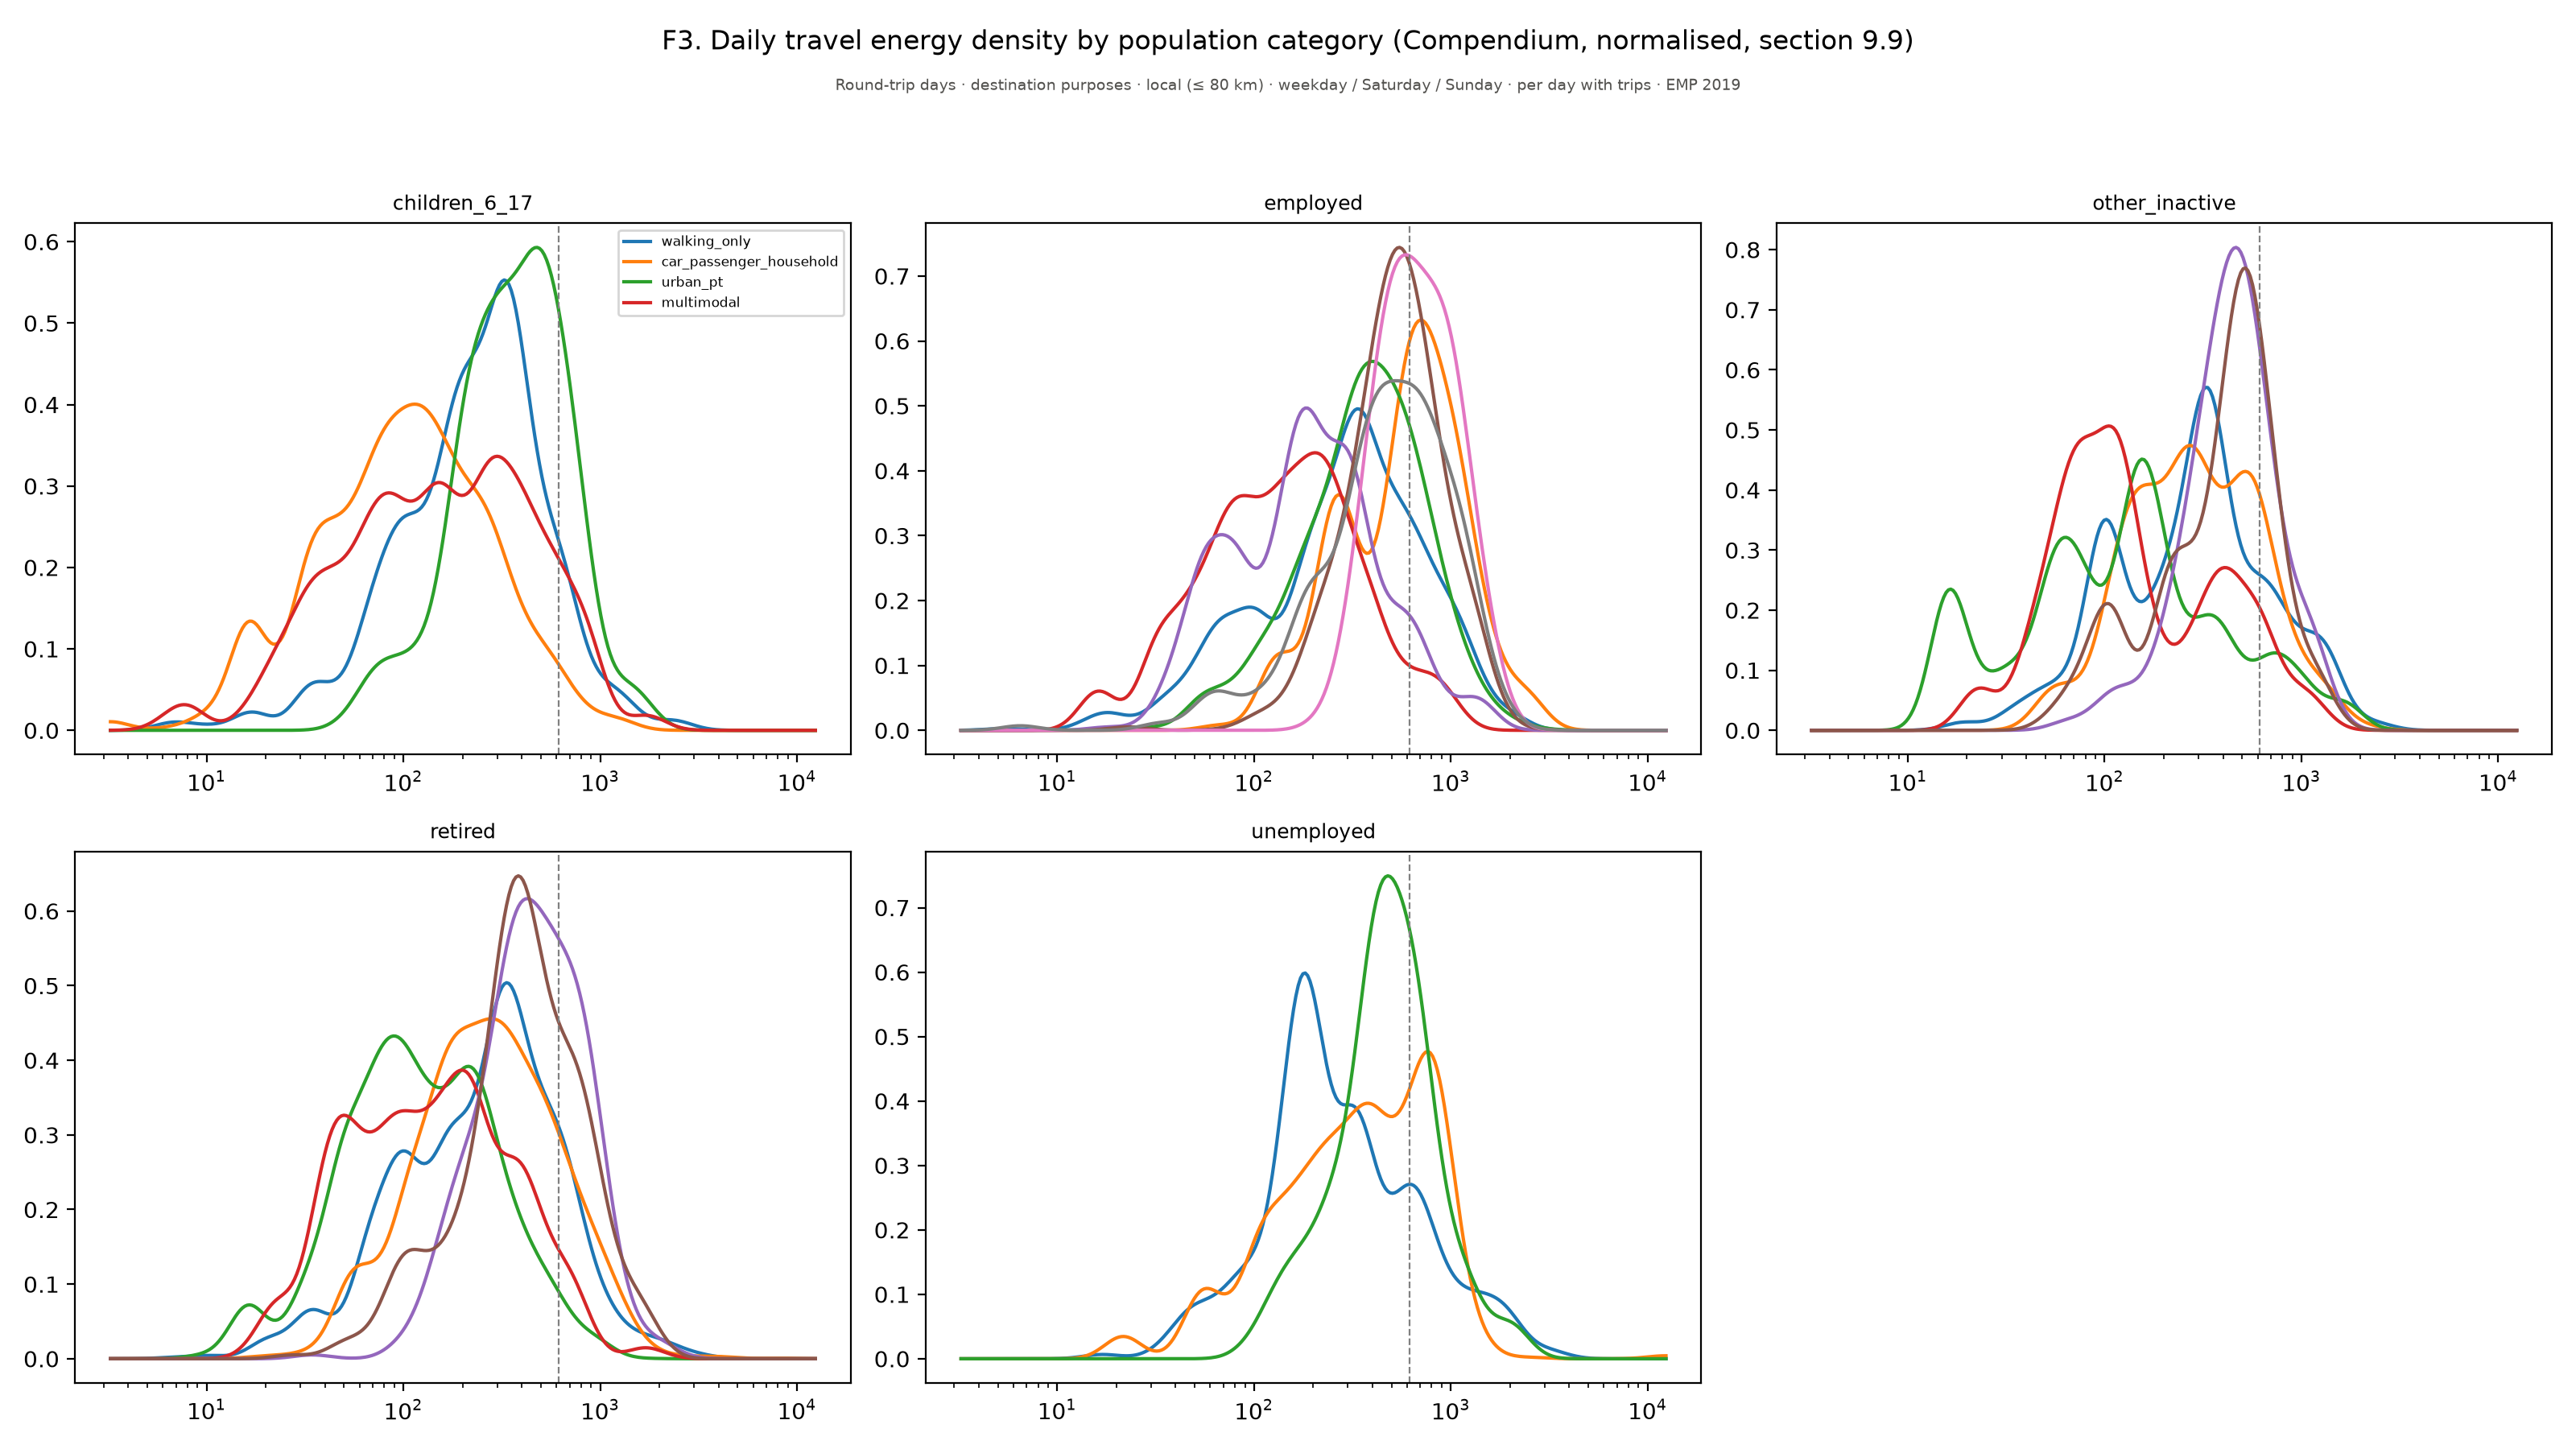

The file beside this chart, header and first rows:
figure, panel, scope, survey, group, subgroup, quantity, unit, days, basis, n, mean, ci_low, ci_high, median, p25, p75, ratio, ratio_ci_low, ratio_ci_high
f03b_energy_density_by_category, children_6_17, Round-trip days · destination purposes ·…, EMP 2019, 3.25, walking_only, children_6_17, , weekday / Saturday / Sunday, per day with trips, , 3.010054966460446e-05, , , , , , , , 
f03b_energy_density_by_category, children_6_17, Round-trip days · destination purposes ·…, EMP 2019, 3.341, walking_only, children_6_17, , weekday / Saturday / Sunday, per day with trips, , 4.593545793120286e-05, , , , , , , , 
f03b_energy_density_by_category, children_6_17, Round-trip days · destination purposes ·…, EMP 2019, 3.434, walking_only, children_6_17, , weekday / Saturday / Sunday, per day with trips, , 6.89773938407385e-05, , , , , , , , 
f03b_energy_density_by_category, children_6_17, Round-trip days · destination purposes ·…, EMP 2019, 3.53, walking_only, children_6_17, , weekday / Saturday / Sunday, per day with trips, , 0.0001019, , , , , , , , 
f03b_energy_density_by_category, children_6_17, Round-trip days · destination purposes ·…, EMP 2019, 3.629, walking_only, children_6_17, , weekday / Saturday / Sunday, per day with trips, , 0.0001482, , , , , , , , 
f03b_energy_density_by_category, children_6_17, Round-trip days · destination purposes ·…, EMP 2019, 3.731, walking_only, children_6_17, , weekday / Saturday / Sunday, per day with trips, , 0.000212, , , , , , , , 
f03b_energy_density_by_category, children_6_17, Round-trip days · destination purposes ·…, EMP 2019, 3.835, walking_only, children_6_17, , weekday / Saturday / Sunday, per day with trips, , 0.0002984, , , , , , , , 
f03b_energy_density_by_category, children_6_17, Round-trip days · destination purposes ·…, EMP 2019, 3.942, walking_only, children_6_17, , weekday / Saturday / Sunday, per day with trips, , 0.0004134, , , , , , , , 
f03b_energy_density_by_category, children_6_17, Round-trip days · destination purposes ·…, EMP 2019, 4.053, walking_only, children_6_17, , weekday / Saturday / Sunday, per day with trips, , 0.0005634, , , , , , , , 
f03b_energy_density_by_category, children_6_17, Round-trip days · destination purposes ·…, EMP 2019, 4.166, walking_only, children_6_17, , weekday / Saturday / Sunday, per day with trips, , 0.0007557, , , , , , , , 
f03b_energy_density_by_category, children_6_17, Round-trip days · destination purposes ·…, EMP 2019, 4.282, walking_only, children_6_17, , weekday / Saturday / Sunday, per day with trips, , 0.0009975, , , , , , , , 
f03b_energy_density_by_category, children_6_17, Round-trip days · destination purposes ·…, EMP 2019, 4.402, walking_only, children_6_17, , weekday / Saturday / Sunday, per day with trips, , 0.001296, , , , , , , , 
f03b_energy_density_by_category, children_6_17, Round-trip days · destination purposes ·…, EMP 2019, 4.525, walking_only, children_6_17, , weekday / Saturday / Sunday, per day with trips, , 0.001656, , , , , , , , 
f03b_energy_density_by_category, children_6_17, Round-trip days · destination purposes ·…, EMP 2019, 4.652, walking_only, children_6_17, , weekday / Saturday / Sunday, per day with trips, , 0.002083, , , , , , , , 
f03b_energy_density_by_category, children_6_17, Round-trip days · destination purposes ·…, EMP 2019, 4.782, walking_only, children_6_17, , weekday / Saturday / Sunday, per day with trips, , 0.002578, , , , , , , , 
f03b_energy_density_by_category, children_6_17, Round-trip days · destination purposes ·…, EMP 2019, 4.916, walking_only, children_6_17, , weekday / Saturday / Sunday, per day with trips, , 0.003141, , , , , , , , 
f03b_energy_density_by_category, children_6_17, Round-trip days · destination purposes ·…, EMP 2019, 5.053, walking_only, children_6_17, , weekday / Saturday / Sunday, per day with trips, , 0.003767, , , , , , , , 
f03b_energy_density_by_category, children_6_17, Round-trip days · destination purposes ·…, EMP 2019, 5.194, walking_only, children_6_17, , weekday / Saturday / Sunday, per day with trips, , 0.004446, , , , , , , , 
f03b_energy_density_by_category, children_6_17, Round-trip days · destination purposes ·…, EMP 2019, 5.34, walking_only, children_6_17, , weekday / Saturday / Sunday, per day with trips, , 0.005167, , , , , , , , 
f03b_energy_density_by_category, children_6_17, Round-trip days · destination purposes ·…, EMP 2019, 5.489, walking_only, children_6_17, , weekday / Saturday / Sunday, per day with trips, , 0.005911, , , , , , , , 
f03b_energy_density_by_category, children_6_17, Round-trip days · destination purposes ·…, EMP 2019, 5.643, walking_only, children_6_17, , weekday / Saturday / Sunday, per day with trips, , 0.00666, , , , , , , , 
f03b_energy_density_by_category, children_6_17, Round-trip days · destination purposes ·…, EMP 2019, 5.8, walking_only, children_6_17, , weekday / Saturday / Sunday, per day with trips, , 0.007389, , , , , , , , 
f03b_energy_density_by_category, children_6_17, Round-trip days · destination purposes ·…, EMP 2019, 5.963, walking_only, children_6_17, , weekday / Saturday / Sunday, per day with trips, , 0.008078, , , , , , , , 
f03b_energy_density_by_category, children_6_17, Round-trip days · destination purposes ·…, EMP 2019, 6.129, walking_only, children_6_17, , weekday / Saturday / Sunday, per day with trips, , 0.008702, , , , , , , , 
f03b_energy_density_by_category, children_6_17, Round-trip days · destination purposes ·…, EMP 2019, 6.301, walking_only, children_6_17, , weekday / Saturday / Sunday, per day with trips, , 0.009241, , , , , , , , 
f03b_energy_density_by_category, children_6_17, Round-trip days · destination purposes ·…, EMP 2019, 6.477, walking_only, children_6_17, , weekday / Saturday / Sunday, per day with trips, , 0.009679, , , , , , , , 
f03b_energy_density_by_category, children_6_17, Round-trip days · destination purposes ·…, EMP 2019, 6.658, walking_only, children_6_17, , weekday / Saturday / Sunday, per day with trips, , 0.01001, , , , , , , , 
f03b_energy_density_by_category, children_6_17, Round-trip days · destination purposes ·…, EMP 2019, 6.844, walking_only, children_6_17, , weekday / Saturday / Sunday, per day with trips, , 0.01021, , , , , , , , 
f03b_energy_density_by_category, children_6_17, Round-trip days · destination purposes ·…, EMP 2019, 7.036, walking_only, children_6_17, , weekday / Saturday / Sunday, per day with trips, , 0.0103, , , , , , , , 
f03b_energy_density_by_category, children_6_17, Round-trip days · destination purposes ·…, EMP 2019, 7.233, walking_only, children_6_17, , weekday / Saturday / Sunday, per day with trips, , 0.01029, , , , , , , , 
f03b_energy_density_by_category, children_6_17, Round-trip days · destination purposes ·…, EMP 2019, 7.435, walking_only, children_6_17, , weekday / Saturday / Sunday, per day with trips, , 0.01017, , , , , , , , 
f03b_energy_density_by_category, children_6_17, Round-trip days · destination purposes ·…, EMP 2019, 7.643, walking_only, children_6_17, , weekday / Saturday / Sunday, per day with trips, , 0.009973, , , , , , , , 
f03b_energy_density_by_category, children_6_17, Round-trip days · destination purposes ·…, EMP 2019, 7.856, walking_only, children_6_17, , weekday / Saturday / Sunday, per day with trips, , 0.009714, , , , , , , , 
f03b_energy_density_by_category, children_6_17, Round-trip days · destination purposes ·…, EMP 2019, 8.076, walking_only, children_6_17, , weekday / Saturday / Sunday, per day with trips, , 0.009413, , , , , , , , 
f03b_energy_density_by_category, children_6_17, Round-trip days · destination purposes ·…, EMP 2019, 8.302, walking_only, children_6_17, , weekday / Saturday / Sunday, per day with trips, , 0.00909, , , , , , , , 
f03b_energy_density_by_category, children_6_17, Round-trip days · destination purposes ·…, EMP 2019, 8.534, walking_only, children_6_17, , weekday / Saturday / Sunday, per day with trips, , 0.008764, , , , , , , , 
f03b_energy_density_by_category, children_6_17, Round-trip days · destination purposes ·…, EMP 2019, 8.773, walking_only, children_6_17, , weekday / Saturday / Sunday, per day with trips, , 0.008452, , , , , , , , 
f03b_energy_density_by_category, children_6_17, Round-trip days · destination purposes ·…, EMP 2019, 9.018, walking_only, children_6_17, , weekday / Saturday / Sunday, per day with trips, , 0.008168, , , , , , , , 
f03b_energy_density_by_category, children_6_17, Round-trip days · destination purposes ·…, EMP 2019, 9.27, walking_only, children_6_17, , weekday / Saturday / Sunday, per day with trips, , 0.007925, , , , , , , , 
f03b_energy_density_by_category, children_6_17, Round-trip days · destination purposes ·…, EMP 2019, 9.53, walking_only, children_6_17, , weekday / Saturday / Sunday, per day with trips, , 0.007734, , , , , , , , 
f03b_energy_density_by_category, children_6_17, Round-trip days · destination purposes ·…, EMP 2019, 9.796, walking_only, children_6_17, , weekday / Saturday / Sunday, per day with trips, , 0.007607, , , , , , , , 
f03b_energy_density_by_category, children_6_17, Round-trip days · destination purposes ·…, EMP 2019, 10.07, walking_only, children_6_17, , weekday / Saturday / Sunday, per day with trips, , 0.007555, , , , , , , , 
f03b_energy_density_by_category, children_6_17, Round-trip days · destination purposes ·…, EMP 2019, 10.35, walking_only, children_6_17, , weekday / Saturday / Sunday, per day with trips, , 0.007591, , , , , , , , 
f03b_energy_density_by_category, children_6_17, Round-trip days · destination purposes ·…, EMP 2019, 10.64, walking_only, children_6_17, , weekday / Saturday / Sunday, per day with trips, , 0.007728, , , , , , , , 
f03b_energy_density_by_category, children_6_17, Round-trip days · destination purposes ·…, EMP 2019, 10.94, walking_only, children_6_17, , weekday / Saturday / Sunday, per day with trips, , 0.007981, , , , , , , , 
f03b_energy_density_by_category, children_6_17, Round-trip days · destination purposes ·…, EMP 2019, 11.24, walking_only, children_6_17, , weekday / Saturday / Sunday, per day with trips, , 0.008366, , , , , , , , 
f03b_energy_density_by_category, children_6_17, Round-trip days · destination purposes ·…, EMP 2019, 11.56, walking_only, children_6_17, , weekday / Saturday / Sunday, per day with trips, , 0.008894, , , , , , , , 
f03b_energy_density_by_category, children_6_17, Round-trip days · destination purposes ·…, EMP 2019, 11.88, walking_only, children_6_17, , weekday / Saturday / Sunday, per day with trips, , 0.009577, , , , , , , , 
f03b_energy_density_by_category, children_6_17, Round-trip days · destination purposes ·…, EMP 2019, 12.21, walking_only, children_6_17, , weekday / Saturday / Sunday, per day with trips, , 0.01042, , , , , , , , 
f03b_energy_density_by_category, children_6_17, Round-trip days · destination purposes ·…, EMP 2019, 12.56, walking_only, children_6_17, , weekday / Saturday / Sunday, per day with trips, , 0.01141, , , , , , , , 
f03b_energy_density_by_category, children_6_17, Round-trip days · destination purposes ·…, EMP 2019, 12.91, walking_only, children_6_17, , weekday / Saturday / Sunday, per day with trips, , 0.01254, , , , , , , , 
f03b_energy_density_by_category, children_6_17, Round-trip days · destination purposes ·…, EMP 2019, 13.27, walking_only, children_6_17, , weekday / Saturday / Sunday, per day with trips, , 0.01379, , , , , , , , 
f03b_energy_density_by_category, children_6_17, Round-trip days · destination purposes ·…, EMP 2019, 13.64, walking_only, children_6_17, , weekday / Saturday / Sunday, per day with trips, , 0.01512, , , , , , , , 
f03b_energy_density_by_category, children_6_17, Round-trip days · destination purposes ·…, EMP 2019, 14.02, walking_only, children_6_17, , weekday / Saturday / Sunday, per day with trips, , 0.01648, , , , , , , , 
f03b_energy_density_by_category, children_6_17, Round-trip days · destination purposes ·…, EMP 2019, 14.41, walking_only, children_6_17, , weekday / Saturday / Sunday, per day with trips, , 0.01782, , , , , , , , 
f03b_energy_density_by_category, children_6_17, Round-trip days · destination purposes ·…, EMP 2019, 14.82, walking_only, children_6_17, , weekday / Saturday / Sunday, per day with trips, , 0.01909, , , , , , , , 
f03b_energy_density_by_category, children_6_17, Round-trip days · destination purposes ·…, EMP 2019, 15.23, walking_only, children_6_17, , weekday / Saturday / Sunday, per day with trips, , 0.02022, , , , , , , , 
f03b_energy_density_by_category, children_6_17, Round-trip days · destination purposes ·…, EMP 2019, 15.66, walking_only, children_6_17, , weekday / Saturday / Sunday, per day with trips, , 0.02116, , , , , , , , 
f03b_energy_density_by_category, children_6_17, Round-trip days · destination purposes ·…, EMP 2019, 16.09, walking_only, children_6_17, , weekday / Saturday / Sunday, per day with trips, , 0.02187, , , , , , , , 
f03b_energy_density_by_category, children_6_17, Round-trip days · destination purposes ·…, EMP 2019, 16.54, walking_only, children_6_17, , weekday / Saturday / Sunday, per day with trips, , 0.02231, , , , , , , , 
... 8,040 more rows
